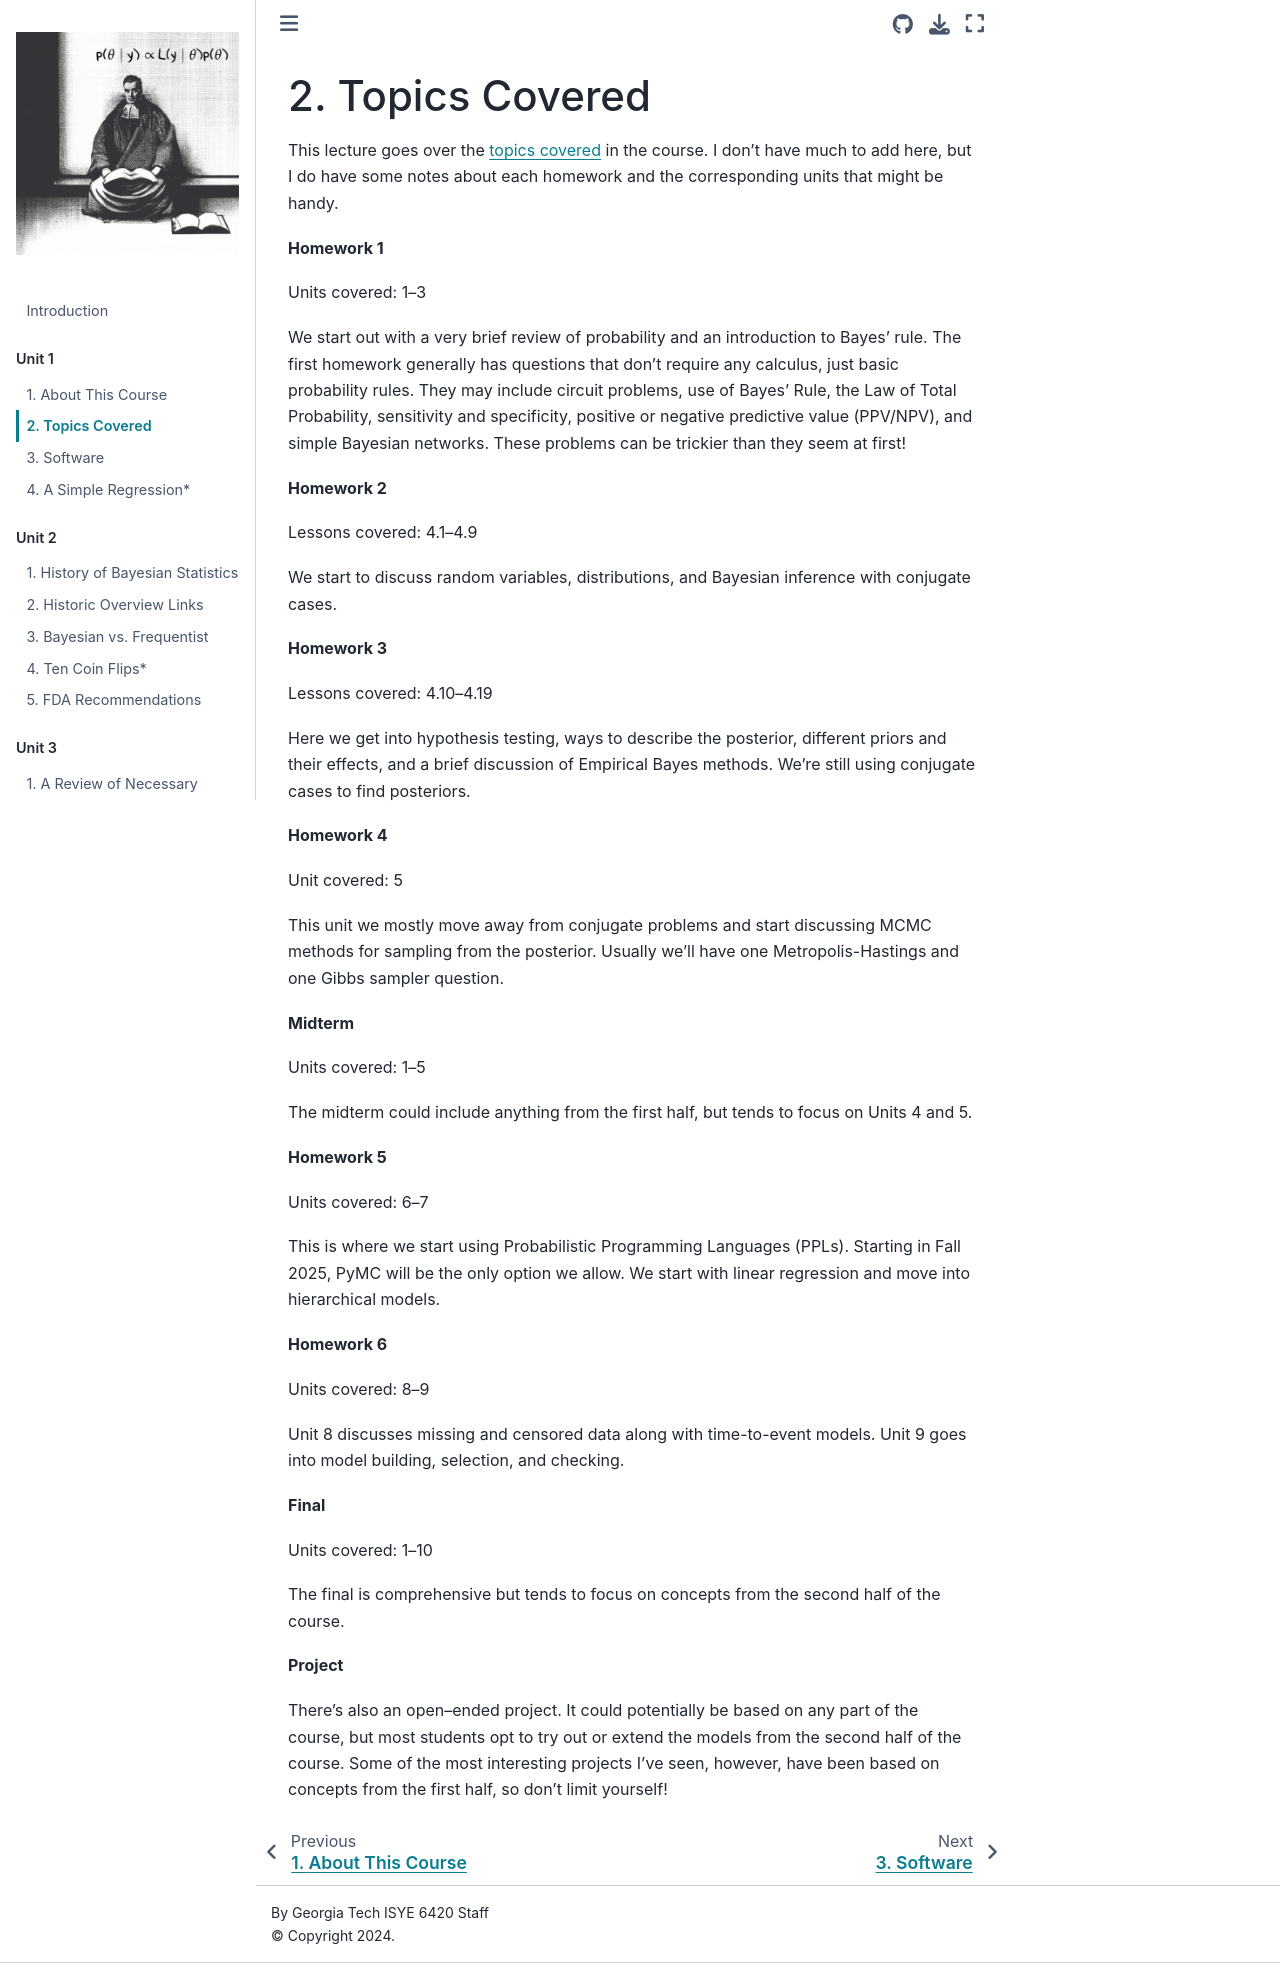

repository: areding/6420-pymc · page: unit1/Unit1-topics.html · generator: jekyll

# Topics Covered
This lecture goes over the [topics covered](https://www2.isye.gatech.edu/isye6420/plan.html) in the course. I don't have much to add here, but I do have some notes about each homework and the corresponding units that might be handy.

**Homework 1**

Units covered: 1–3

We start out with a very brief review of probability and an introduction to Bayes' rule. The first homework generally has questions that don't require any calculus, just basic probability rules. They may include circuit problems, use of Bayes' Rule, the Law of Total Probability, sensitivity and specificity, positive or negative predictive value (PPV/NPV), and simple Bayesian networks. These problems can be trickier than they seem at first! 

**Homework 2**

Lessons covered: 4.1–4.9

We start to discuss random variables, distributions, and Bayesian inference with conjugate cases. 

**Homework 3**

Lessons covered: 4.10–4.19

Here we get into hypothesis testing, ways to describe the posterior, different priors and their effects, and a brief discussion of Empirical Bayes methods. We're still using conjugate cases to find posteriors.

**Homework 4**

Unit covered: 5

This unit we mostly move away from conjugate problems and start discussing MCMC methods for sampling from the posterior. Usually we'll have one Metropolis-Hastings and one Gibbs sampler question.

**Midterm**

Units covered: 1–5

The midterm could include anything from the first half, but tends to focus on Units 4 and 5.

**Homework 5**

Units covered: 6–7

This is where we start using Probabilistic Programming Languages (PPLs). Starting in Fall 2025, PyMC will be the only option we allow. We start with linear regression and move into hierarchical models.

**Homework 6**

Units covered: 8–9

Unit 8 discusses missing and censored data along with time-to-event models. Unit 9 goes into model building, selection, and checking.

**Final**

Units covered: 1–10

The final is comprehensive but tends to focus on concepts from the second half of the course.

**Project**

There's also an open–ended project. It could potentially be based on any part of the course, but most students opt to try out or extend the models from the second half of the course. Some of the most interesting projects I've seen, however, have been based on concepts from the first half, so don't limit yourself!
